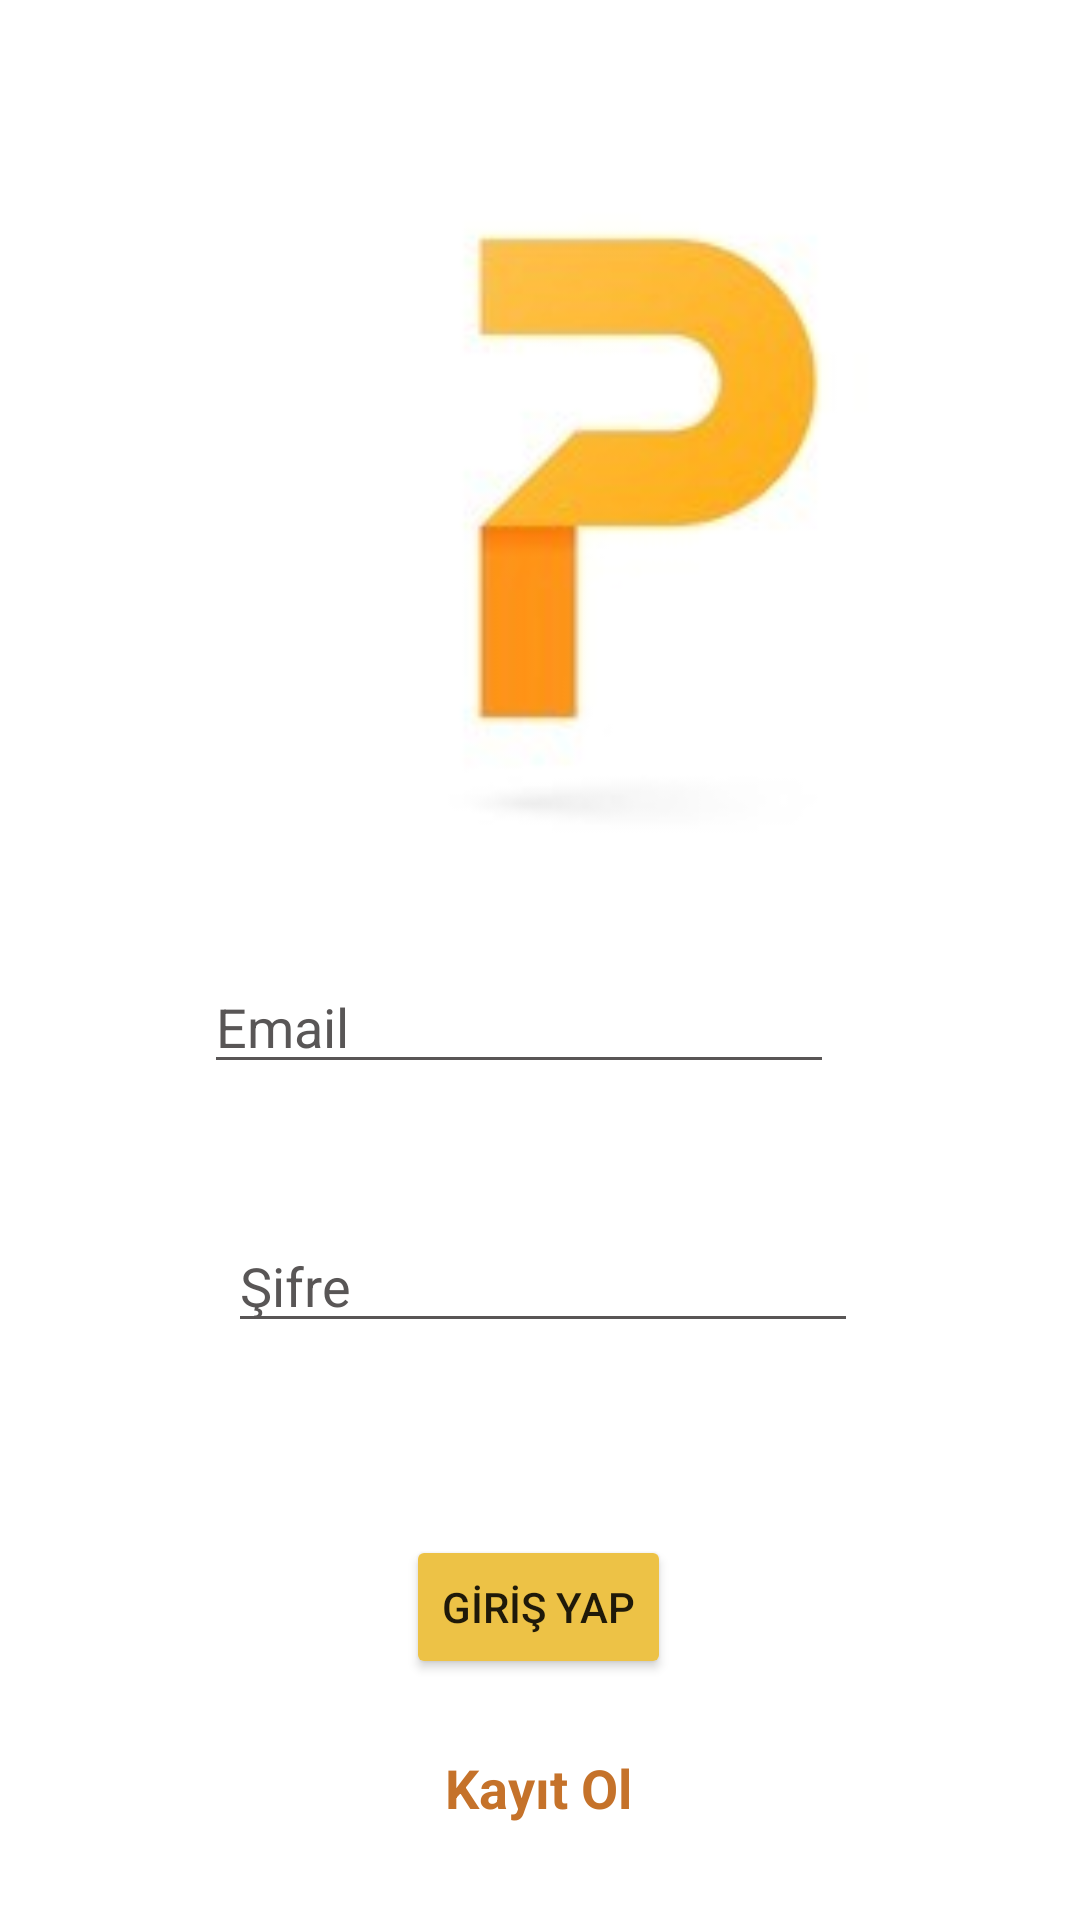

Here is an Android app screen rendered from its layout file. Give the layout XML and the strings, colors and styles it references.
<!-- AndroidManifest.xml: application theme Theme.PapelDoviz -->
<!-- res/layout/fragment_login.xml -->
<?xml version="1.0" encoding="utf-8"?>
<androidx.constraintlayout.widget.ConstraintLayout
    xmlns:android="http://schemas.android.com/apk/res/android"
    xmlns:app="http://schemas.android.com/apk/res-auto"
    xmlns:tools="http://schemas.android.com/tools"
    android:layout_width="match_parent"
    android:layout_height="match_parent"
    android:background="#FFFFFF"
    tools:context=".fragment.LoginFragment">

    <EditText
        android:id="@+id/et_Mail"
        android:layout_width="wrap_content"
        android:layout_height="wrap_content"
        android:backgroundTint="#595656"
        android:ems="10"
        android:hint="Email"
        android:inputType="textEmailAddress"
        android:textColor="#595656"
        android:textColorHint="#595656"
        app:layout_constraintBottom_toTopOf="@+id/et_Sifre"
        app:layout_constraintEnd_toStartOf="@+id/progress_Login"
        app:layout_constraintHorizontal_bias="0.666"
        app:layout_constraintStart_toStartOf="parent"
        app:layout_constraintTop_toBottomOf="@+id/imageView"
        app:layout_constraintVertical_bias="0.0" />

    <Button
        android:id="@+id/btn_Giris"
        android:layout_width="wrap_content"
        android:layout_height="wrap_content"
        android:layout_marginBottom="24dp"
        android:text="GİRİŞ YAP"
        app:layout_constraintBottom_toTopOf="@+id/tvKayitOl"
        app:layout_constraintEnd_toEndOf="parent"
        app:layout_constraintHorizontal_bias="0.498"
        app:layout_constraintStart_toStartOf="parent"
        app:layout_constraintTop_toBottomOf="@+id/progress_Login"
        app:layout_constraintVertical_bias="1.0"
        android:backgroundTint="@color/yellow"/>

    <EditText
        android:id="@+id/et_Sifre"
        android:layout_width="wrap_content"
        android:layout_height="wrap_content"
        android:layout_marginBottom="64dp"
        android:ems="10"
        android:hint="Şifre"
        android:inputType="textPassword"
        app:layout_constraintBottom_toTopOf="@+id/btn_Giris"
        app:layout_constraintEnd_toEndOf="parent"
        app:layout_constraintHorizontal_bias="0.507"
        app:layout_constraintStart_toStartOf="parent"
        android:backgroundTint="#595656"
        android:textColorHint="#595656"/>

    <TextView
        android:id="@+id/tvKayitOl"
        android:layout_width="wrap_content"
        android:layout_height="wrap_content"
        android:layout_marginBottom="32dp"
        android:text="Kayıt Ol"
        android:textSize="18sp"
        android:textStyle="bold"
        app:layout_constraintBottom_toBottomOf="parent"
        app:layout_constraintEnd_toEndOf="@+id/progress_Login"
        app:layout_constraintHorizontal_bias="0.498"
        app:layout_constraintStart_toStartOf="parent"
        app:layout_constraintTop_toBottomOf="@+id/progress_Login"
        app:layout_constraintVertical_bias="1.0"
        android:textColor="#C5722A"/>

    <ProgressBar
        android:id="@+id/progress_Login"
        style="?android:attr/progressBarStyle"
        android:layout_width="wrap_content"
        android:layout_height="wrap_content"
        android:visibility="invisible"
        app:layout_constraintBottom_toBottomOf="parent"
        app:layout_constraintEnd_toEndOf="parent"
        app:layout_constraintTop_toBottomOf="@+id/imageView" />

    <ImageView
        android:id="@+id/imageView"
        android:layout_width="411dp"
        android:layout_height="320dp"
        app:layout_constraintEnd_toEndOf="parent"
        app:layout_constraintHorizontal_bias="0.0"
        app:layout_constraintStart_toStartOf="parent"
        app:layout_constraintTop_toTopOf="parent"
        app:srcCompat="@drawable/logo_p" />

</androidx.constraintlayout.widget.ConstraintLayout>
<!-- resources referenced by this layout -->
<resources>
  <color name="yellow">#EDC246</color>
  <!-- drawable logo_p: jpg bitmap (drawable, 24614 bytes) -->
  <style name="Theme.PapelDoviz" parent="Theme.MaterialComponents.DayNight.DarkActionBar">
          
          <item name="colorPrimary">#EDC246</item>
          <item name="colorPrimaryVariant">#EDC246</item>
          <item name="colorOnPrimary">@color/white</item>
          
          <item name="colorSecondary">@color/teal_200</item>
          <item name="colorSecondaryVariant">@color/teal_700</item>
          <item name="colorOnSecondary">#EDC246</item>
          
          <item name="android:statusBarColor" tools:targetApi="l">?attr/colorPrimaryVariant</item>
          
  
  
      </style>
  <color name="white">#FFFFFFFF</color>
  <color name="teal_200">#FF03DAC5</color>
  <color name="teal_700">#FF018786</color>
</resources>
